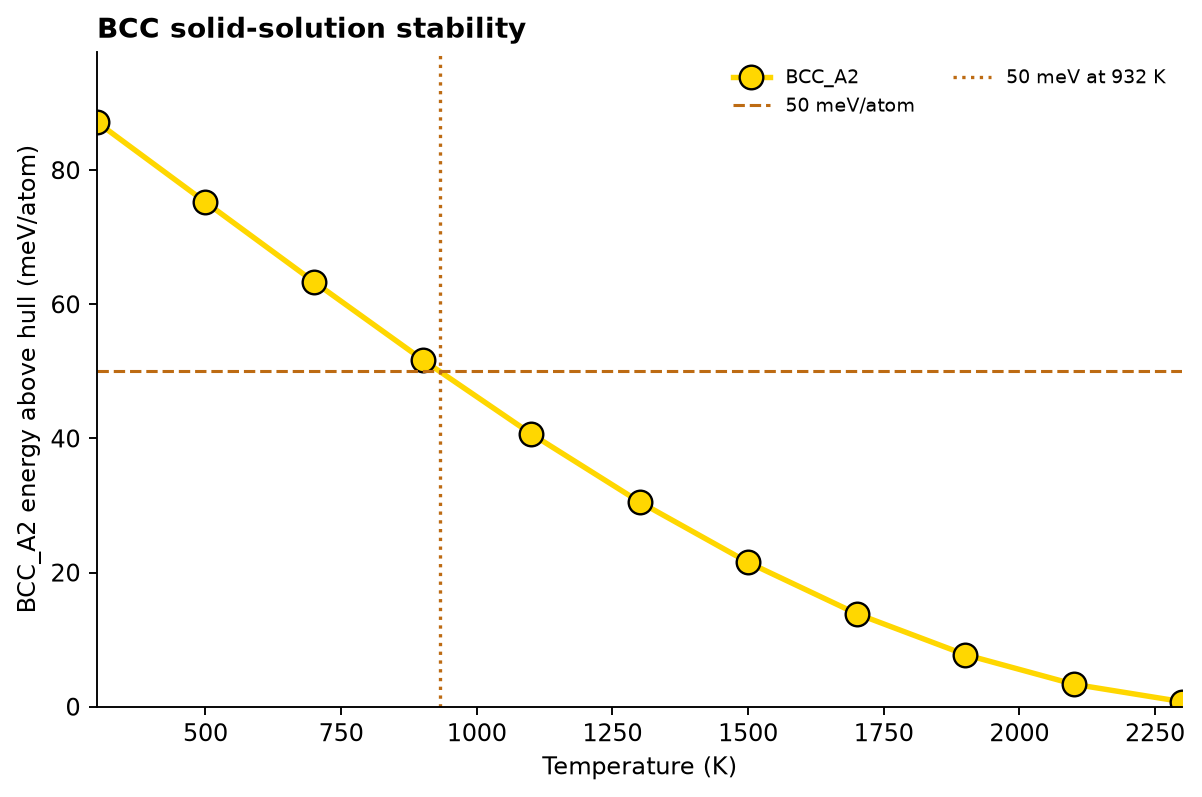

The data file committed next to this chart (first rows):
temperature, BCC_A2 energy above hull (meV/atom)
300.0, 87.17
500.0, 75.23
700.0, 63.35
900.0, 51.74
1100, 40.7
1300, 30.53
1500, 21.51
1700, 13.87
1900, 7.766
2100, 3.355
2300, 0.7421
